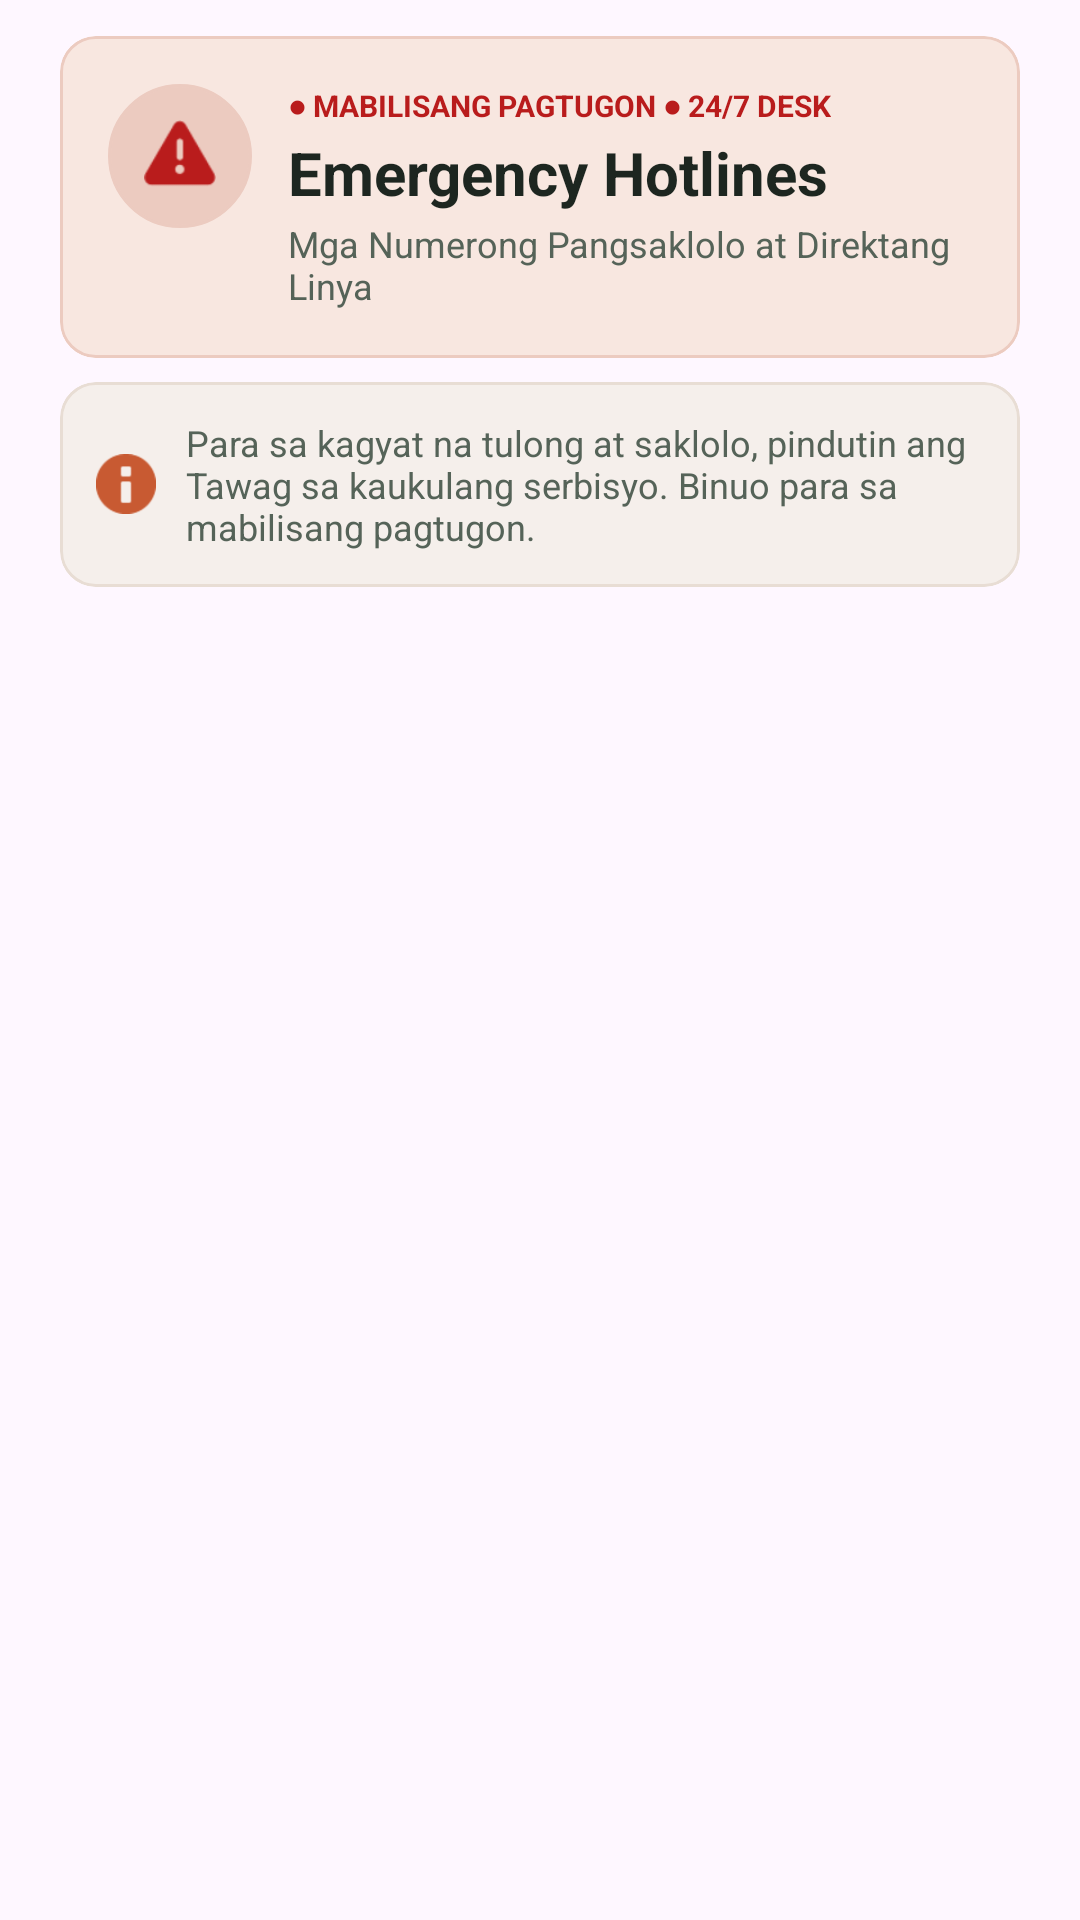

Layout XML and referenced resources for this Android screen:
<!-- AndroidManifest.xml: application theme Theme.KaBarangay -->
<!-- res/layout/layout_warnings.xml -->
<?xml version="1.0" encoding="utf-8"?>
<LinearLayout xmlns:android="http://schemas.android.com/apk/res/android"
    xmlns:app="http://schemas.android.com/apk/res-auto"
    android:layout_width="match_parent"
    android:layout_height="wrap_content"
    android:orientation="vertical">

    
    <com.google.android.material.card.MaterialCardView
        android:layout_width="match_parent"
        android:layout_height="wrap_content"
        android:layout_marginHorizontal="20dp"
        android:layout_marginTop="12dp"
        app:cardBackgroundColor="@color/bg_warning"
        app:cardCornerRadius="12dp"
        app:cardElevation="0dp"
        app:strokeColor="@color/bg_warning_inner"
        app:strokeWidth="1dp">

        <LinearLayout
            android:layout_width="match_parent"
            android:layout_height="wrap_content"
            android:orientation="horizontal"
            android:padding="16dp">

            
            <FrameLayout
                android:layout_width="48dp"
                android:layout_height="48dp"
                android:background="@drawable/bg_badge"
                android:backgroundTint="@color/bg_warning_inner">

                <ImageView
                    android:layout_width="24dp"
                    android:layout_height="24dp"
                    android:layout_gravity="center"
                    android:src="@android:drawable/ic_dialog_alert"
                    app:tint="@color/accent_red" />
            </FrameLayout>

            <LinearLayout
                android:layout_width="0dp"
                android:layout_height="wrap_content"
                android:layout_marginStart="12dp"
                android:layout_weight="1"
                android:orientation="vertical">

                <TextView
                    android:layout_width="wrap_content"
                    android:layout_height="wrap_content"
                    android:text="● MABILISANG PAGTUGON ● 24/7 DESK"
                    android:textColor="@color/accent_red"
                    android:textSize="10sp"
                    android:textStyle="bold" />

                <TextView
                    android:layout_width="wrap_content"
                    android:layout_height="wrap_content"
                    android:layout_marginTop="2dp"
                    android:text="Emergency Hotlines"
                    android:textColor="@color/primary_dark"
                    android:textSize="20sp"
                    android:textStyle="bold" />

                <TextView
                    android:layout_width="wrap_content"
                    android:layout_height="wrap_content"
                    android:layout_marginTop="2dp"
                    android:text="Mga Numerong Pangsaklolo at Direktang Linya"
                    android:textColor="@color/text_gray_green"
                    android:textSize="12sp" />
            </LinearLayout>
        </LinearLayout>
    </com.google.android.material.card.MaterialCardView>

    
    <com.google.android.material.card.MaterialCardView
        android:layout_width="match_parent"
        android:layout_height="wrap_content"
        android:layout_marginHorizontal="20dp"
        android:layout_marginTop="8dp"
        android:layout_marginBottom="8dp"
        app:cardBackgroundColor="@color/bg_card"
        app:cardCornerRadius="12dp"
        app:cardElevation="0dp"
        app:strokeColor="@color/border_light"
        app:strokeWidth="1dp">

        <LinearLayout
            android:layout_width="match_parent"
            android:layout_height="wrap_content"
            android:gravity="center_vertical"
            android:orientation="horizontal"
            android:padding="12dp">

            <ImageView
                android:layout_width="20dp"
                android:layout_height="20dp"
                android:src="@android:drawable/ic_dialog_info"
                app:tint="@color/accent_orange" />

            <TextView
                android:layout_width="0dp"
                android:layout_height="wrap_content"
                android:layout_marginStart="10dp"
                android:layout_weight="1"
                android:text="Para sa kagyat na tulong at saklolo, pindutin ang Tawag sa kaukulang serbisyo. Binuo para sa mabilisang pagtugon."
                android:textColor="@color/text_gray_green"
                android:textSize="12sp" />
        </LinearLayout>
    </com.google.android.material.card.MaterialCardView>

</LinearLayout>
<!-- resources referenced by this layout -->
<resources>
  <color name="accent_orange">#C85A32</color>
  <color name="accent_red">#B91C1C</color>
  <color name="bg_card">#F5EFEB</color>
  <color name="bg_warning">#F8E7E0</color>
  <color name="bg_warning_inner">#ECCBC0</color>
  <color name="border_light">#E8DDD4</color>
  <color name="primary_dark">#1D2620</color>
  <color name="text_gray_green">#556358</color>
  <!-- drawable bg_badge (drawable) -->
  <?xml version="1.0" encoding="utf-8"?>
  <shape xmlns:android="http://schemas.android.com/apk/res/android"
      android:shape="rectangle">
  
      <solid android:color="#EFEAE1" />
  
      <stroke
          android:width="1dp"
          android:color="#DED7C9" />
  
      <corners android:radius="50dp" />
  </shape>
  <style name="Theme.KaBarangay" parent="Base.Theme.KaBarangay" />
  <style name="Base.Theme.KaBarangay" parent="Theme.Material3.DayNight.NoActionBar">
          
          
      </style>
</resources>
